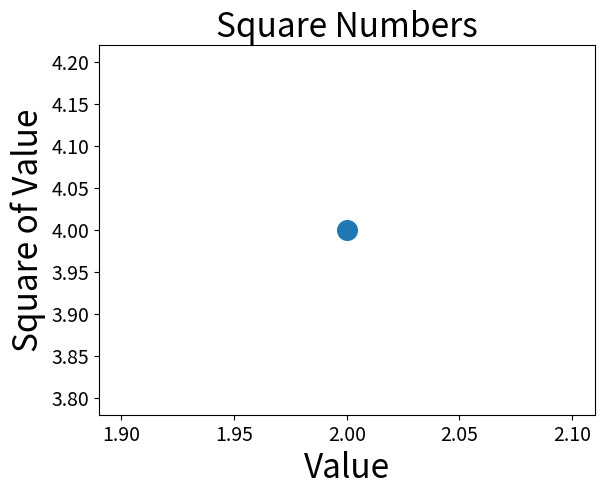

Here is the Python script that generated this plot:
import matplotlib.pyplot as plt

plt.scatter(2, 4, s=200)

# Set chart title and label axes.
plt.title("Square Numbers", fontsize=24)
plt.xlabel("Value", fontsize=24)
plt.ylabel("Square of Value", fontsize=24)

# Set size of tick labels.
plt.tick_params(axis='both', which='major', labelsize=14)

plt.show()
